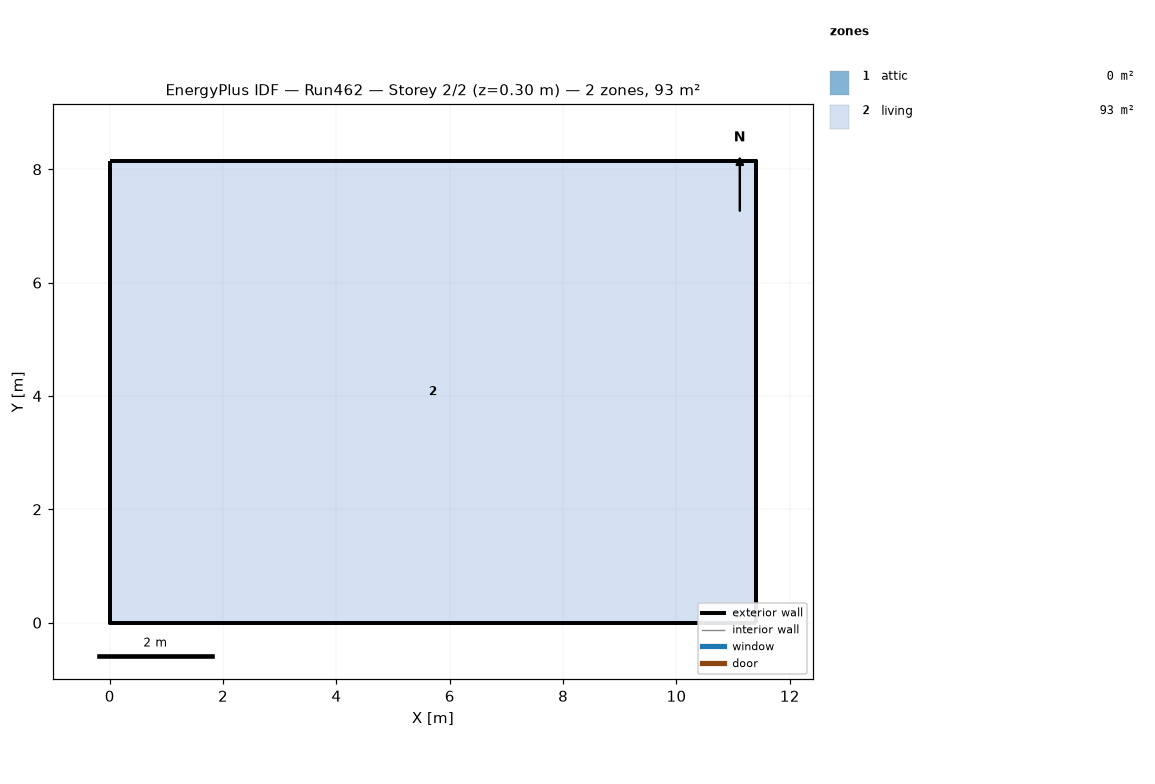
=== STOREY PLAN SPEC (per zone: floor XY polygon, exterior-wall plan segments, windows/doors) ===
zone 1: attic  (0.0 m²)
  exterior wall: (11.40, 0.00) – (11.40, 8.15) – (11.40, 4.07)  [12.2 m]
  exterior wall: (0.00, 8.15) – (0.00, 0.00) – (0.00, 4.07)  [12.2 m]
zone 2: living  (92.9 m²)
  floor: (0.00, 0.00) (0.00, 8.15) (11.40, 8.15) (11.40, 0.00)
  exterior wall: (0.00, 0.00) – (11.40, 0.00)  [11.4 m]
  exterior wall: (11.40, 0.00) – (11.40, 8.15)  [8.1 m]
  exterior wall: (11.40, 8.15) – (0.00, 8.15)  [11.4 m]
  exterior wall: (0.00, 8.15) – (0.00, 0.00)  [8.1 m]

=== DERIVED (storey summary) ===
Building: Run462
Storey: 2 of 2  (floor level z = 0.30 m)
Storey gross floor area: 92.9 m²
Zones on this storey: 2
  - attic: floor 0.0 m²; exterior wall 24.4 m (11.2 m²); WWR 0.0%
  - living: floor 92.9 m²; exterior wall 39.1 m (190.7 m²); WWR 0.0%
Zone adjacency: (none detected)